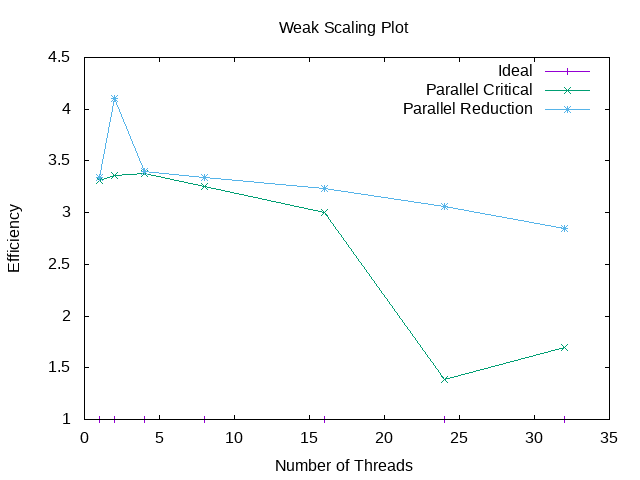

Values plotted in this chart, from the file beside it:
1, 1, 3.31299, 3.34038
2, 1, 3.36, 4.102
4, 1, 3.38, 3.394
8, 1, 3.252, 3.343
16, 1, 3.004, 3.229
24, 1, 1.387, 3.058
32, 1, 1.695, 2.844
